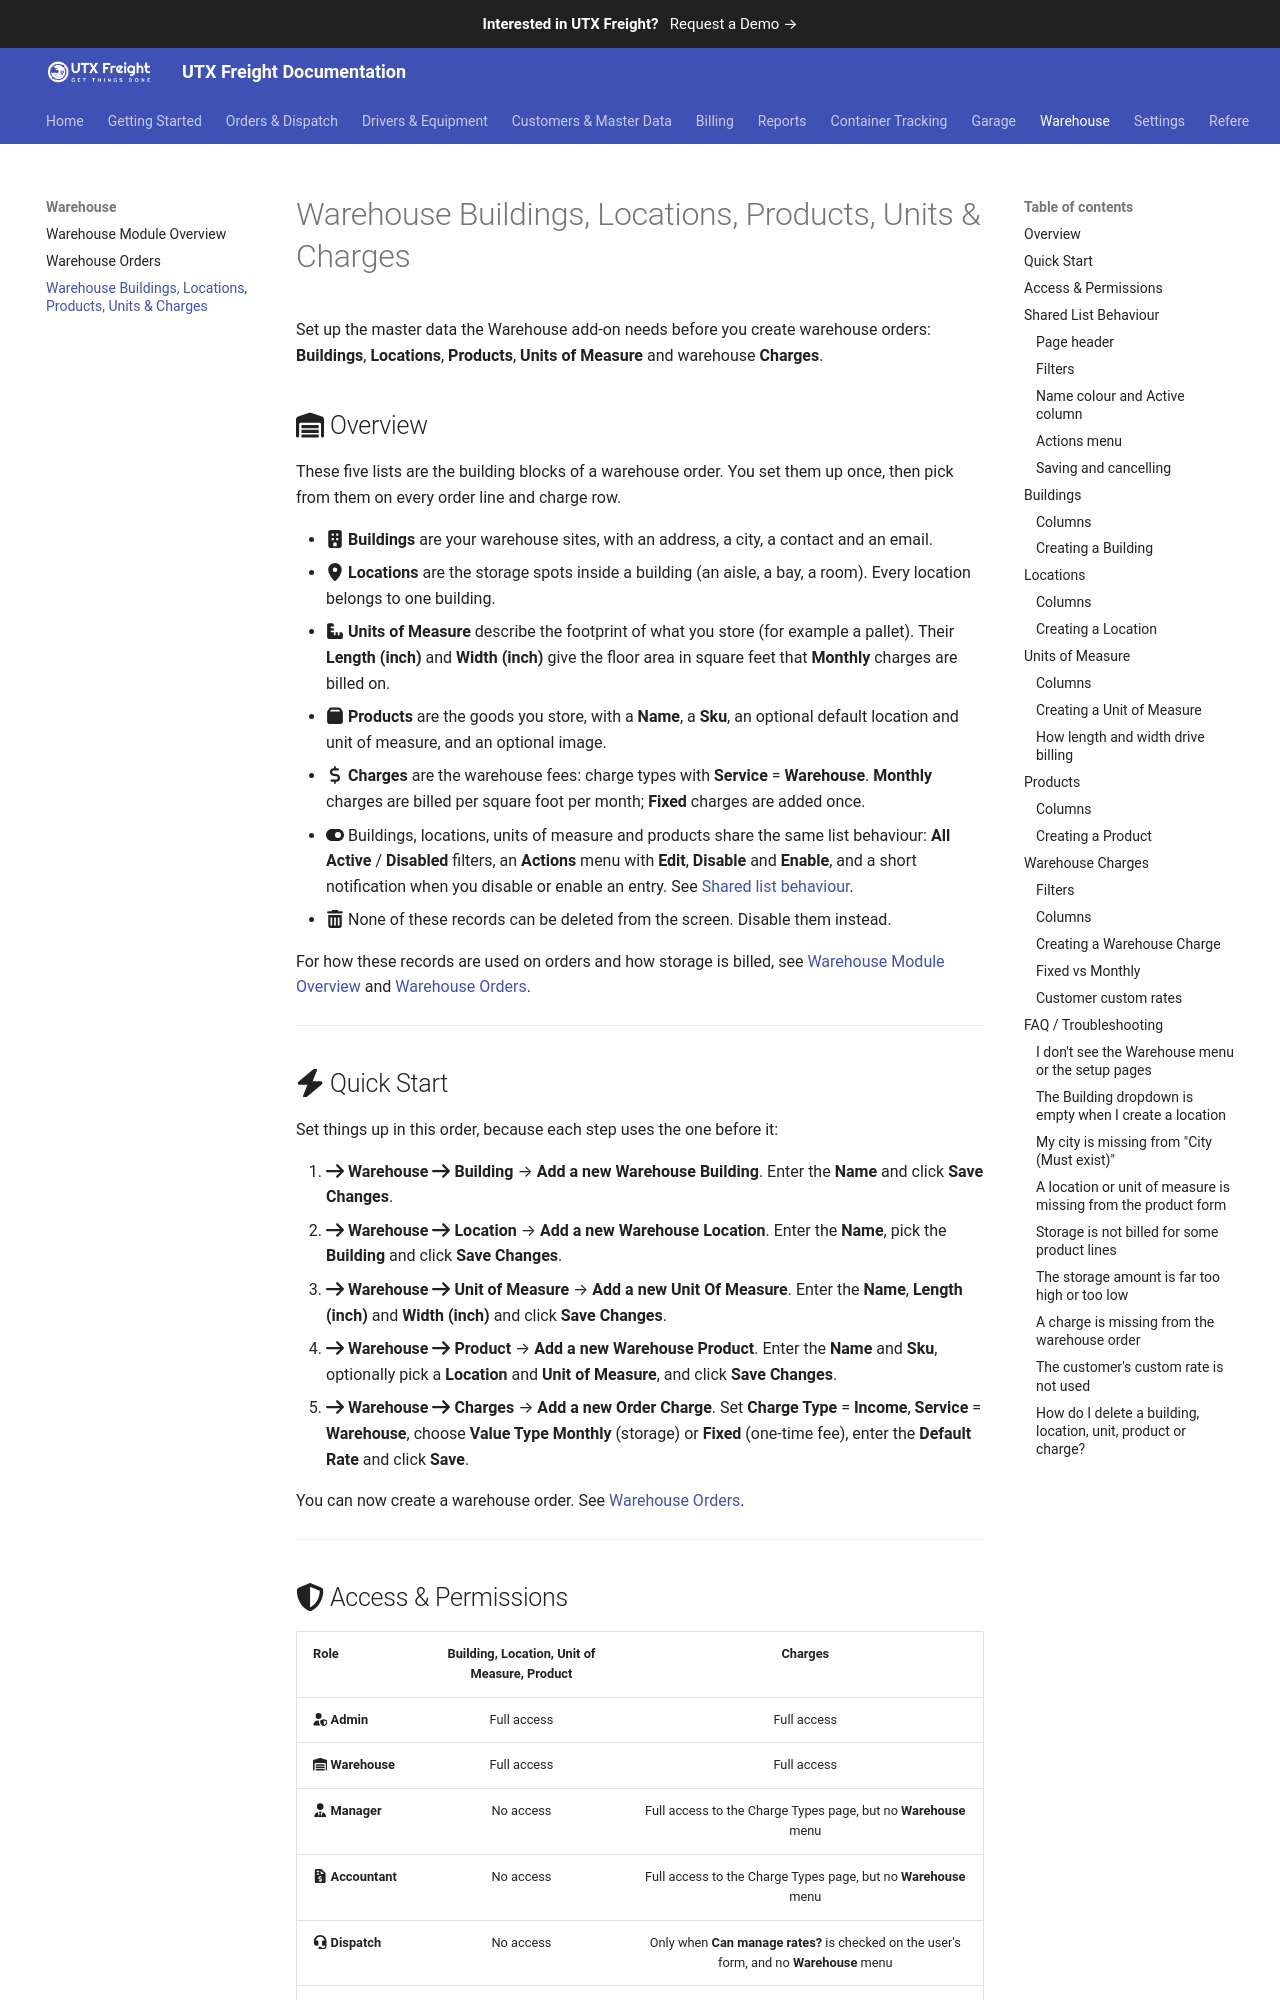

repository: utxweb/utxfreight-docs · page: freight/warehouse-setup/index.html · generator: mkdocs

# Warehouse Buildings, Locations, Products, Units & Charges

Set up the master data the Warehouse add-on needs before you create warehouse orders: **Buildings**, **Locations**, **Products**, **Units of Measure** and warehouse **Charges**.

## :fontawesome-solid-warehouse: Overview

These five lists are the building blocks of a warehouse order. You set them up once, then pick from them on every order line and charge row.

- :fontawesome-solid-building: **Buildings** are your warehouse sites, with an address, a city, a contact and an email.
- :fontawesome-solid-location-dot: **Locations** are the storage spots inside a building (an aisle, a bay, a room). Every location belongs to one building.
- :fontawesome-solid-ruler-combined: **Units of Measure** describe the footprint of what you store (for example a pallet). Their **Length (inch)** and **Width (inch)** give the floor area in square feet that **Monthly** charges are billed on.
- :fontawesome-solid-box: **Products** are the goods you store, with a **Name**, a **Sku**, an optional default location and unit of measure, and an optional image.
- :fontawesome-solid-dollar-sign: **Charges** are the warehouse fees: charge types with **Service** = **Warehouse**. **Monthly** charges are billed per square foot per month; **Fixed** charges are added once.
- :fontawesome-solid-toggle-on: Buildings, locations, units of measure and products share the same list behaviour: **All Active** / **Disabled** filters, an **Actions** menu with **Edit**, **Disable** and **Enable**, and a short notification when you disable or enable an entry. See [Shared list behaviour](#shared-list-behaviour).
- :fontawesome-solid-trash-can: None of these records can be deleted from the screen. Disable them instead.

For how these records are used on orders and how storage is billed, see [Warehouse Module Overview](warehouse-overview.md) and [Warehouse Orders](warehouse-orders.md).

<!-- TODO: Screenshot — Main menu with the Warehouse group expanded (Orders, Product, Location, Charges, Unit of Measure, Building) -->

---
